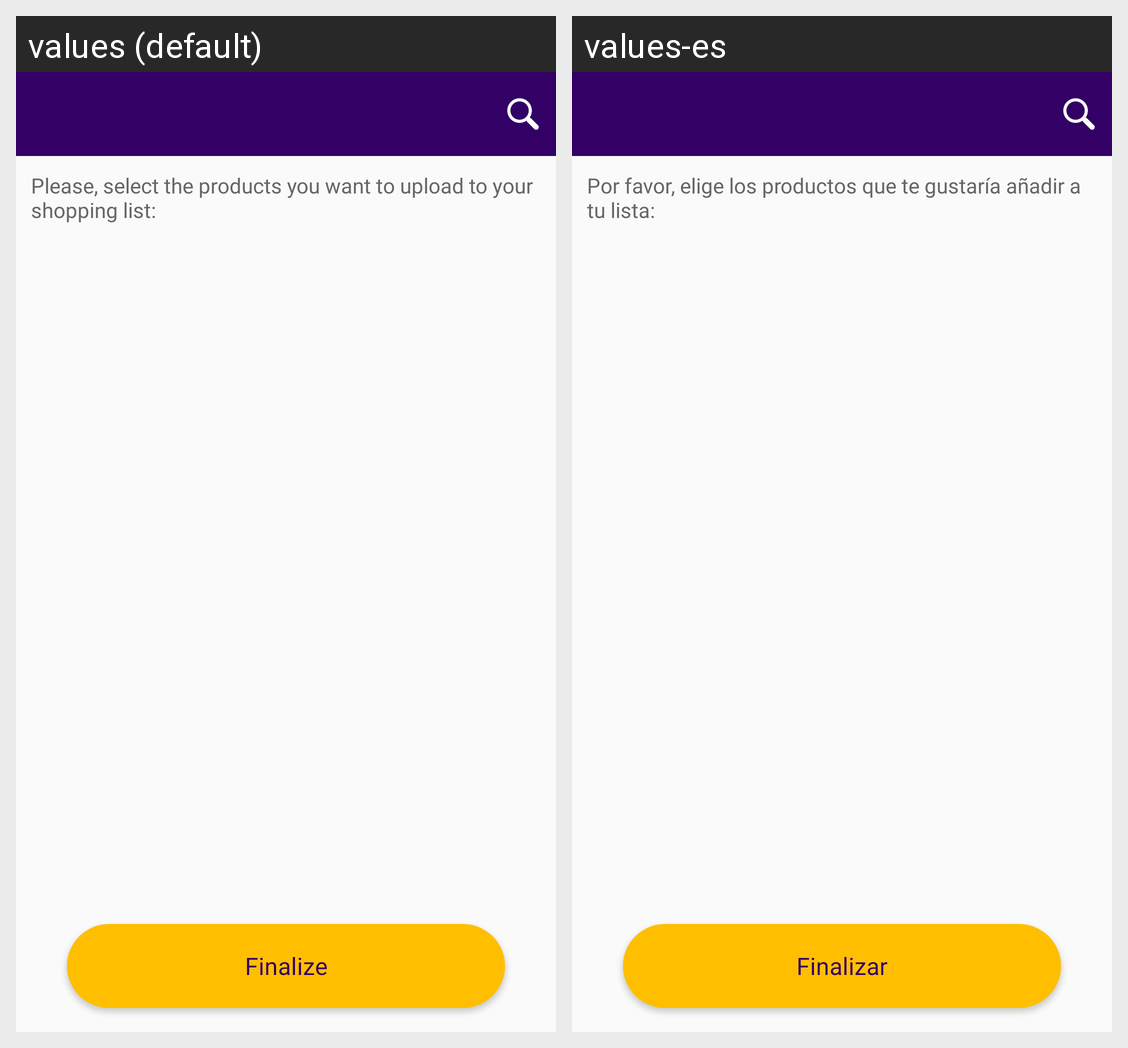

This grid shows one Android layout under two languages. Give, for every string resource on the screen, its name, the default text and each shown locale's text.
Android screen res/layout/activity_saved_product.xml rendered under 2 locales, left to right: values (default), values-es. Device: Nexus 5 (rendered at 1080×1920; each locale shown at half size, 540×960, under a caption strip naming it); theme AppTheme.
Strings drawn on this screen, with the default value and each locale's value (text and hints the layout hard-codes, and strings that could not be matched under every locale, appear in the picture but are not listed):

please_select_the_products_you_want_to_upload_to_your_shopping_list
  values: Please, select the products you want to upload to your shopping list:
  values-es: Por favor, elige los productos que te gustaría añadir a tu lista:

finalize
  values: Finalize
  values-es: Finalizar
